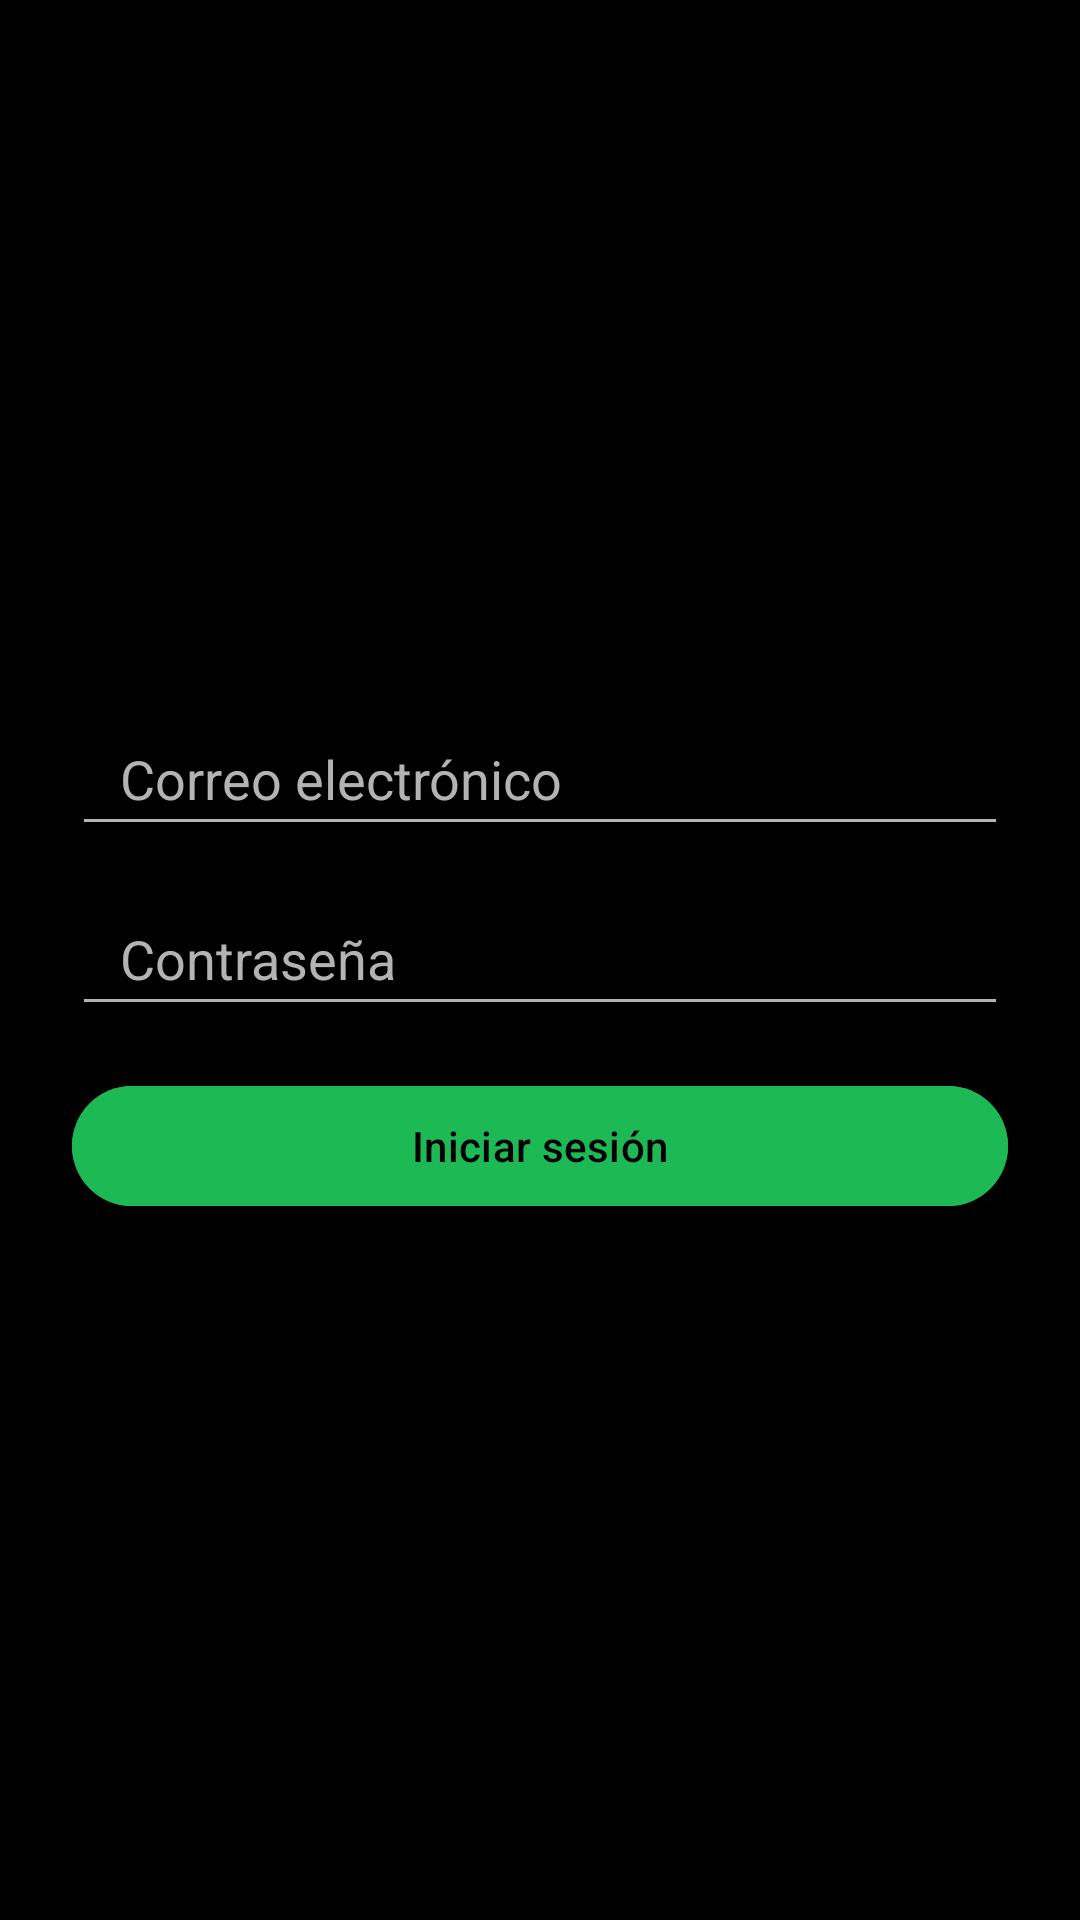

Android layout source for this screen:
<!-- AndroidManifest.xml: activity theme Theme.MyApplication2 -->
<!-- res/layout/activity_login.xml -->
<?xml version="1.0" encoding="utf-8"?>
<LinearLayout
        xmlns:android="http://schemas.android.com/apk/res/android"
        xmlns:app="http://schemas.android.com/apk/res-auto"
        android:layout_width="match_parent"
        android:layout_height="match_parent"
        android:background="@color/black"
        android:gravity="center"
        android:padding="24dp"
        android:orientation="vertical">

    <EditText
            android:id="@+id/username"
            android:layout_width="match_parent"
            android:layout_height="wrap_content"
            android:hint="@string/login"
            android:inputType="textEmailAddress"
            android:minHeight="48dp"
            android:paddingHorizontal="16dp"
            android:textColor="@color/white"
            android:textColorHint="@color/login_hint"
            android:backgroundTint="@color/login_hint" />

    <EditText
            android:id="@+id/password"
            android:layout_width="match_parent"
            android:layout_height="wrap_content"
            android:hint="@string/password"
            android:inputType="textPassword"
            android:minHeight="48dp"
            android:layout_marginTop="12dp"
            android:paddingHorizontal="16dp"
            android:textColor="@color/white"
            android:textColorHint="@color/login_hint"
            android:backgroundTint="@color/login_hint" />

    <com.google.android.material.button.MaterialButton
            android:id="@+id/aceptarLogin"
            android:layout_width="match_parent"
            android:layout_height="wrap_content"
            android:layout_marginTop="16dp"
            android:text="@string/aceptar"
            android:textColor="@color/black"
            android:backgroundTint="@color/spotify_green"
            app:backgroundTint="@color/spotify_green"
            app:cornerRadius="24dp"
            android:minHeight="48dp" />

</LinearLayout>
<!-- resources referenced by this layout -->
<resources>
  <color name="black">#FF000000</color>
  <color name="login_hint">#B3B3B3</color>
  <color name="spotify_green">#1DB954</color>
  <color name="white">#FFFFFFFF</color>
  <string name="aceptar">Iniciar sesión</string>
  <string name="login">Correo electrónico</string>
  <string name="password">Contraseña</string>
  <style name="Theme.MyApplication2" parent="Base.Theme.MyApplication2" />
  <style name="Base.Theme.MyApplication2" parent="Theme.Material3.DayNight.NoActionBar" />
</resources>
